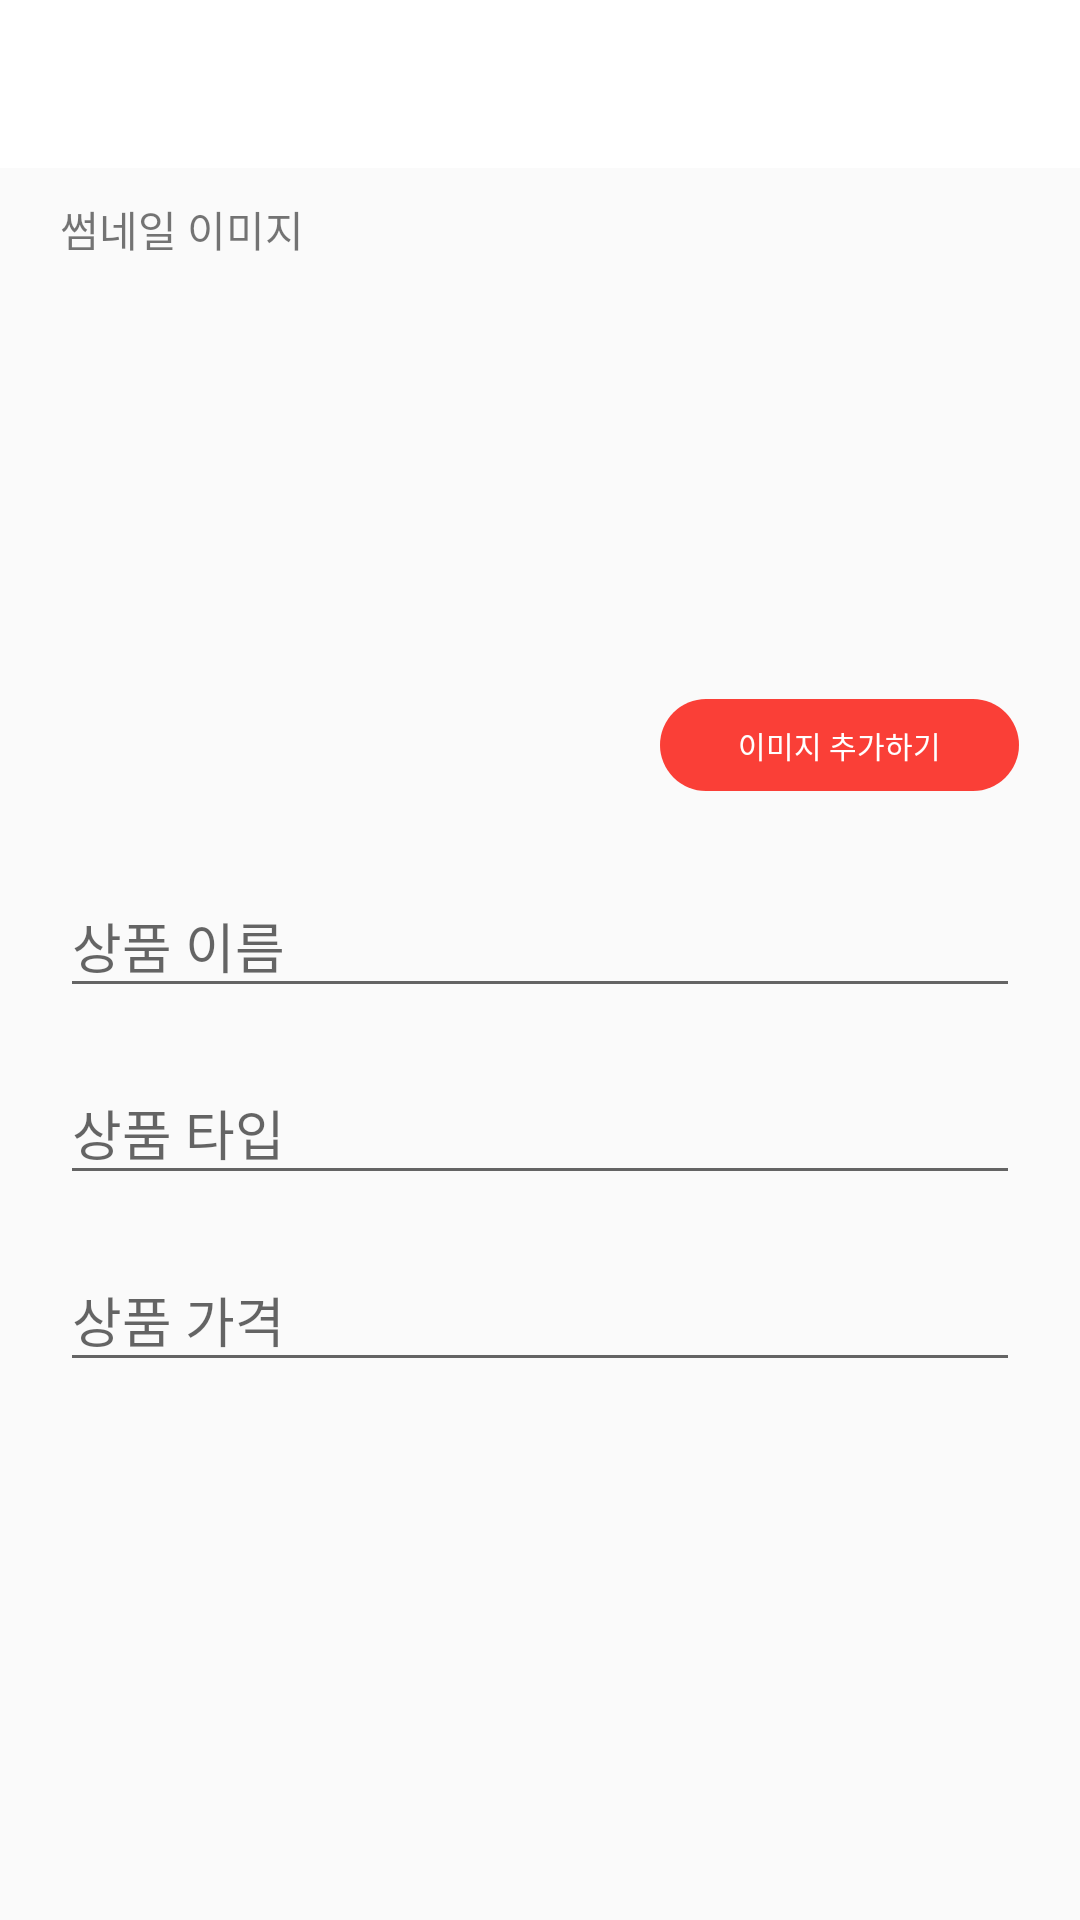

Android layout source for this screen:
<!-- AndroidManifest.xml: application theme AppTheme -->
<!-- res/layout/activity_add_goods.xml -->
<?xml version="1.0" encoding="utf-8"?>
<layout xmlns:android="http://schemas.android.com/apk/res/android"
  xmlns:app="http://schemas.android.com/apk/res-auto"
  xmlns:tools="http://schemas.android.com/tools">
  <android.support.constraint.ConstraintLayout
    android:layout_width="match_parent"
    android:layout_height="match_parent"
    tools:context="com.todropfu_upju.AddGoodsActivity">

    <android.support.v7.widget.Toolbar
      android:id="@+id/addGoodsToolbar"
      android:layout_width="0dp"
      android:layout_height="?attr/actionBarSize"
      app:layout_constraintLeft_toLeftOf="parent"
      app:layout_constraintRight_toRightOf="parent"
      app:layout_constraintTop_toTopOf="parent"
      android:background="@color/md_white_1000"
      app:titleTextColor="@color/colorPrimary">

    </android.support.v7.widget.Toolbar>

    <TextView
      android:id="@+id/thumText"
      android:layout_width="wrap_content"
      android:layout_height="wrap_content"
      app:layout_constraintTop_toBottomOf="@id/addGoodsToolbar"
      app:layout_constraintLeft_toLeftOf="parent"
      android:layout_marginTop="10dp"
      android:layout_marginLeft="20dp"
      android:text="썸네일 이미지" />

    <ImageView
      android:id="@+id/thumImage"
      android:layout_width="170dp"
      android:layout_height="170dp"
      android:foreground="@drawable/bg_thumnailbox"
      android:layout_marginLeft="20dp"
      app:layout_constraintLeft_toLeftOf="parent"
      app:layout_constraintTop_toBottomOf="@id/thumText"
      android:scaleType="fitXY"
      android:layout_marginTop="7dp"/>
    <TextView
      android:id="@+id/btnImageAdd"
      android:layout_width="wrap_content"
      android:layout_height="wrap_content"
      android:layout_marginStart="30dp"
      android:layout_marginLeft="30dp"
      android:paddingTop="8dp"
      android:paddingBottom="8dp"
      android:paddingStart="26dp"
      android:paddingEnd="26dp"
      android:paddingLeft="26dp"
      android:paddingRight="26dp"
      android:background="@drawable/btn_bg_call"
      android:text="이미지 추가하기"
      android:textColor="@color/md_white_1000"
      android:textSize="10sp"
      app:layout_constraintBottom_toBottomOf="@id/thumImage"
      app:layout_constraintLeft_toRightOf="@id/thumImage"/>

    <LinearLayout
      android:layout_width="0dp"
      android:layout_height="wrap_content"
      android:orientation="vertical"
      android:layout_marginLeft="20dp"
      android:layout_marginRight="20dp"
      android:layout_marginTop="20dp"
      app:layout_constraintLeft_toLeftOf="parent"
      app:layout_constraintRight_toRightOf="parent"
      app:layout_constraintTop_toBottomOf="@id/btnImageAdd">
      <android.support.design.widget.TextInputLayout
        android:layout_width="match_parent"
        android:layout_height="wrap_content">
        <android.support.design.widget.TextInputEditText
          android:id="@+id/goods_name"
          android:layout_width="match_parent"
          android:layout_height="wrap_content"
          android:hint="상품 이름" />
      </android.support.design.widget.TextInputLayout>
      <android.support.design.widget.TextInputLayout
        android:layout_width="match_parent"
        android:layout_height="wrap_content"
        android:layout_marginTop="10dp">
        <android.support.design.widget.TextInputEditText
          android:id="@+id/goods_desc"
          android:layout_width="match_parent"
          android:layout_height="wrap_content"
          android:hint="상품 타입" />
      </android.support.design.widget.TextInputLayout>
      <android.support.design.widget.TextInputLayout
        android:layout_width="match_parent"
        android:layout_height="wrap_content"
        android:layout_marginTop="10dp">
        <android.support.design.widget.TextInputEditText
          android:id="@+id/goods_price"
          android:layout_width="match_parent"
          android:layout_height="wrap_content"
          android:hint="상품 가격" />
      </android.support.design.widget.TextInputLayout>
    </LinearLayout>
  </android.support.constraint.ConstraintLayout>
</layout>
<!-- resources referenced by this layout -->
<resources>
  <color name="colorPrimary">#fa3f37</color>
  <color name="md_white_1000">#ffffff</color>
  <!-- drawable bg_thumnailbox (drawable) -->
  <?xml version="1.0" encoding="utf-8"?>
  <shape
      xmlns:android="http://schemas.android.com/apk/res/android"
      android:shape="rectangle">
      <corners android:radius="4dp"/>
      <stroke android:width="4dp" android:color="@color/md_grey_400"/>
  </shape>
  <!-- drawable btn_bg_call (drawable) -->
  <?xml version="1.0" encoding="utf-8"?>
  <shape
    xmlns:android="http://schemas.android.com/apk/res/android"
    android:shape="rectangle">
    <corners android:radius="100dp"/>
    <solid android:color="@color/colorPrimary"/>
  </shape>
  <style name="AppTheme" parent="Theme.AppCompat.Light.NoActionBar">
          
          <item name="colorPrimary">@color/colorPrimary</item>
          <item name="colorPrimaryDark">@color/colorPrimaryDark</item>
          <item name="colorAccent">@color/colorAccent</item>
      </style>
  <color name="md_grey_400">#BDBDBD</color>
  <color name="colorPrimaryDark">#bf360c</color>
  <color name="colorAccent">#bf360c</color>
</resources>
